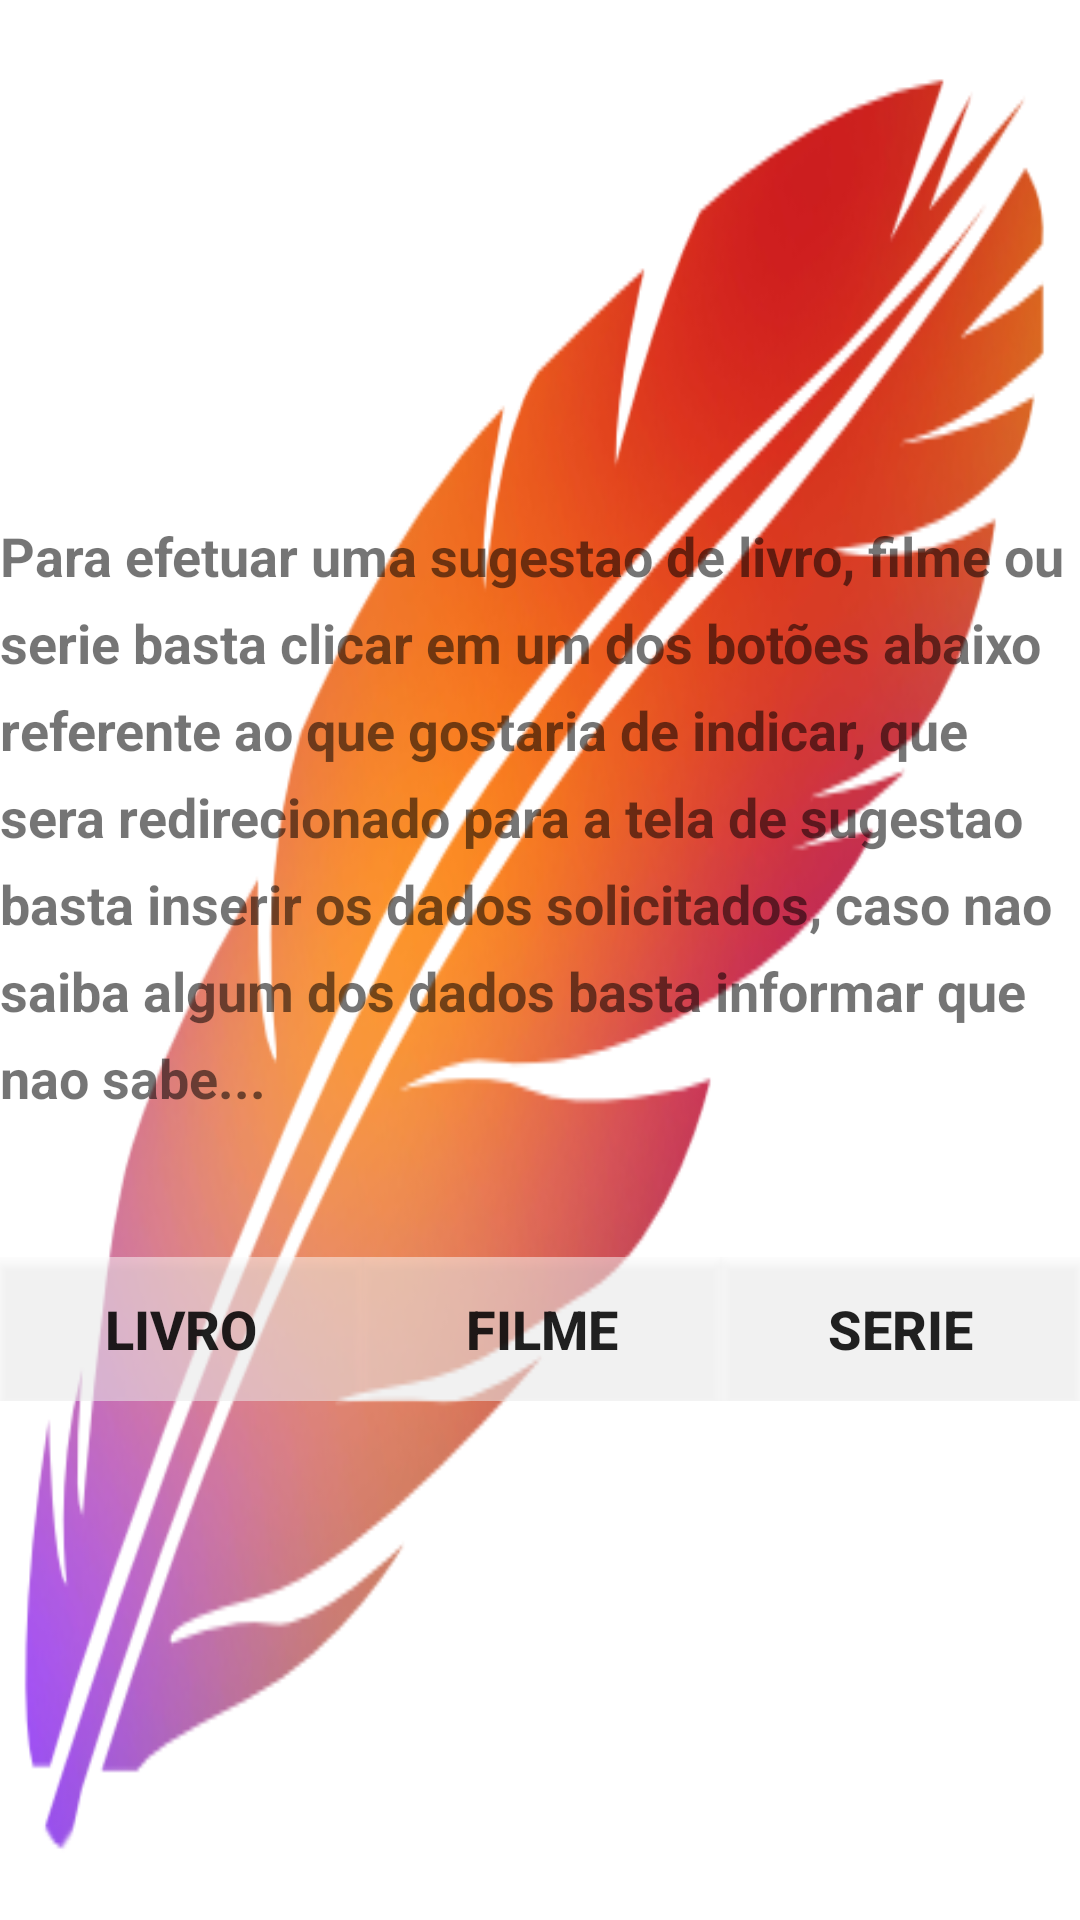

Android layout source for this screen:
<!-- AndroidManifest.xml: application theme AppTheme -->
<!-- res/layout/fragment_sugestoes.xml -->
<?xml version="1.0" encoding="utf-8"?>
<LinearLayout xmlns:android="http://schemas.android.com/apk/res/android"
    xmlns:app="http://schemas.android.com/apk/res-auto"
    xmlns:tools="http://schemas.android.com/tools"
    android:layout_width="match_parent"
    android:layout_height="match_parent"
    android:background="@drawable/fundo"
    android:gravity="center"
    android:orientation="vertical"
    tools:context=".Fragment.SugestoesFragment">

    

    <TextView
        android:id="@+id/textViewSugerir"
        android:layout_width="match_parent"
        android:layout_height="221dp"
        android:lineSpacingExtra="8sp"
        android:text="@string/sugestoes_intrucoes"
        android:textSize="18sp"
        android:textStyle="bold"
        android:typeface="sans"
        app:fontFamily="sans-serif" />

    <Space
        android:layout_width="match_parent"
        android:layout_height="25dp" />

    <LinearLayout
        android:layout_width="match_parent"
        android:layout_height="wrap_content"
        android:orientation="horizontal">

        <Button
            android:id="@+id/buttonSugerirLivro"
            android:layout_width="121dp"
            android:layout_height="wrap_content"
            android:background="@android:drawable/screen_background_light_transparent"
            android:contentDescription="@string/sugestoes_button_livro"
            android:onClick="SugerirLivro"
            android:text="@string/sugestoes_button_livro"
            android:textAllCaps="true"
            android:textSize="18sp"
            android:textStyle="bold" />

        <Button
            android:id="@+id/buttonSugerirFilme"
            android:layout_width="100dp"
            android:layout_height="wrap_content"
            android:layout_weight="1"
            android:background="@android:drawable/screen_background_light_transparent"
            android:onClick="SugerirFilme"
            android:text="@string/sugestoes_button_filme"
            android:textAllCaps="true"
            android:textSize="18sp"
            android:textStyle="bold" />

        <Button
            android:id="@+id/buttonSugerirSerie"
            android:layout_width="100dp"
            android:layout_height="wrap_content"
            android:layout_weight="1"
            android:background="@android:drawable/screen_background_light_transparent"
            android:onClick="SugerirSerie"
            android:text="@string/sugestoes_button_serie"
            android:textAllCaps="true"
            android:textSize="18sp"
            android:textStyle="bold" />
    </LinearLayout>

</LinearLayout>
<!-- resources referenced by this layout -->
<resources>
  <!-- drawable fundo: png bitmap (drawable, 127131 bytes) -->
  <string name="sugestoes_button_filme">Filme </string>
  <string name="sugestoes_button_livro">Livro </string>
  <string name="sugestoes_button_serie">Serie </string>
  <string name="sugestoes_intrucoes">Para efetuar uma sugestao de livro, filme ou serie basta clicar em um dos botões abaixo referente ao que gostaria de indicar,
          que sera redirecionado para a tela de sugestao basta inserir os dados solicitados, caso nao saiba algum dos dados basta informar que nao sabe...</string>
  <style name="AppTheme" parent="Theme.AppCompat.Light.DarkActionBar">
          
          <item name="colorPrimary">@color/colorPrimary</item>
          <item name="colorPrimaryDark">@color/colorPrimaryDark</item>
          <item name="colorAccent">@color/colorAccent</item>
      </style>
  <color name="colorPrimary">#ff4500</color>
  <color name="colorPrimaryDark">#ff4500</color>
  <color name="colorAccent">#ff4500</color>
</resources>
